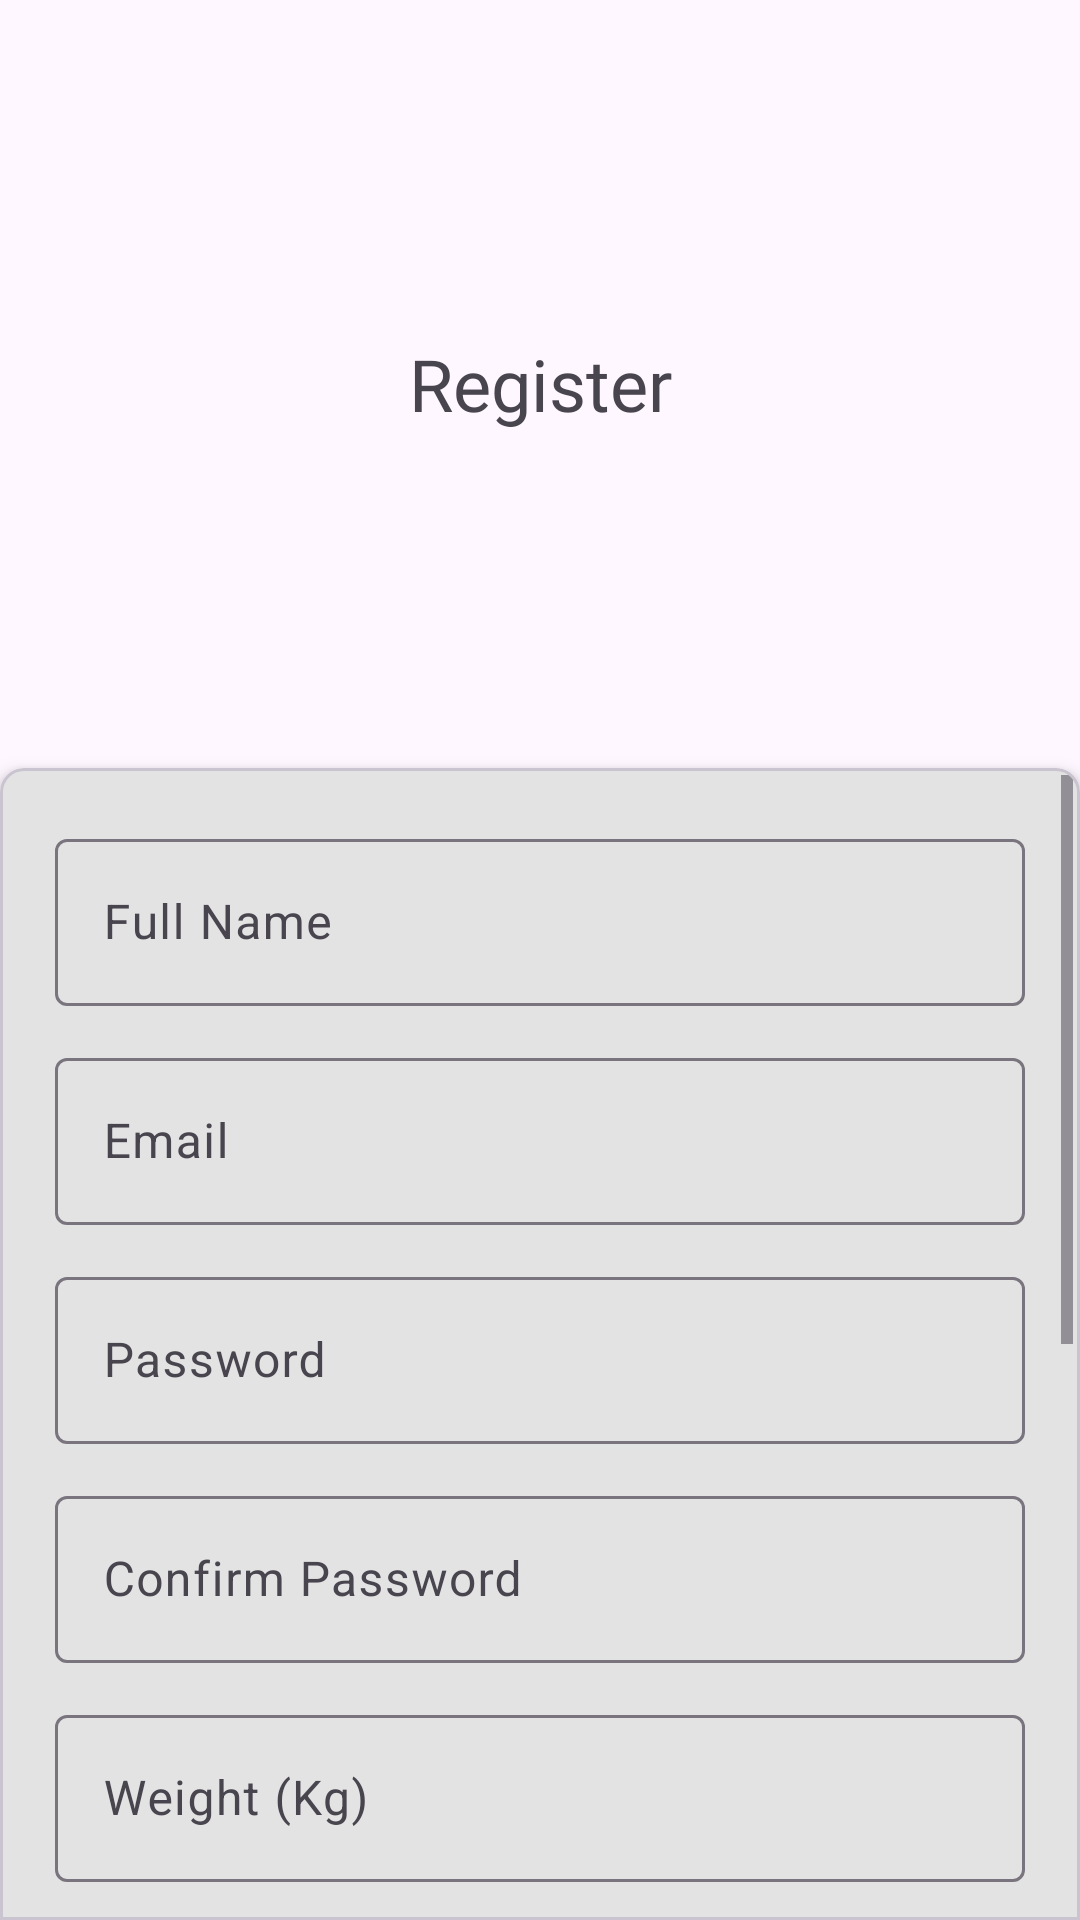

This screen was rendered from an Android layout file. Write that file and the resources it references.
<!-- AndroidManifest.xml: application theme Theme.FTS -->
<!-- res/layout/activity_register.xml -->
<?xml version="1.0" encoding="utf-8"?>
<LinearLayout xmlns:android="http://schemas.android.com/apk/res/android"
    xmlns:app="http://schemas.android.com/apk/res-auto"
    xmlns:tools="http://schemas.android.com/tools"
    android:layout_width="match_parent"
    android:layout_height="match_parent"
    android:orientation="vertical">

    <TextView
        android:id="@+id/textView"
        android:layout_width="match_parent"
        android:layout_height="0dp"
        android:layout_weight="4"
        android:fontFamily="@font/alata"
        android:gravity="center"
        android:padding="24dp"
        android:text="Register"
        android:textSize="24sp" />

    <com.google.android.material.card.MaterialCardView
        android:layout_width="match_parent"
        android:layout_height="0dp"
        android:layout_weight="6"
        android:backgroundTint="#E3E3E3"
        app:shapeAppearance="?attr/shapeAppearanceMediumComponent"
        app:shapeAppearanceOverlay="@style/ShapeAppearanceOverlay.App.Card.Media"
        app:cardElevation="4dp">
      <ScrollView
          android:layout_width="match_parent"
          android:layout_height="match_parent">
          <LinearLayout
              android:layout_width="match_parent"
              android:layout_height="match_parent"
              android:orientation="vertical"
              android:gravity="center"
              android:padding="16dp">

              <com.google.android.material.textfield.TextInputLayout
                  android:layout_width="match_parent"
                  android:layout_height="wrap_content"
                  android:layout_marginBottom="12dp"
                  android:hint="Full Name">

                  <com.google.android.material.textfield.TextInputEditText
                      android:id="@+id/fullName"
                      android:layout_width="match_parent"
                      android:layout_height="wrap_content"
                      android:inputType="textPersonName" />
              </com.google.android.material.textfield.TextInputLayout>

              <com.google.android.material.textfield.TextInputLayout
                  android:layout_width="match_parent"
                  android:layout_height="wrap_content"
                  android:layout_marginBottom="12dp"
                  android:hint="Email">

                  <com.google.android.material.textfield.TextInputEditText
                      android:id="@+id/email"
                      android:layout_width="match_parent"
                      android:layout_height="wrap_content"
                      android:inputType="textEmailAddress" />
              </com.google.android.material.textfield.TextInputLayout>

              <com.google.android.material.textfield.TextInputLayout
                  android:layout_width="match_parent"
                  android:layout_height="wrap_content"
                  android:layout_marginBottom="12dp"
                  android:hint="Password">

                  <com.google.android.material.textfield.TextInputEditText
                      android:id="@+id/password"
                      android:layout_width="match_parent"
                      android:layout_height="wrap_content"
                      android:inputType="textPassword" />
              </com.google.android.material.textfield.TextInputLayout>

              <com.google.android.material.textfield.TextInputLayout
                  android:layout_width="match_parent"
                  android:layout_height="wrap_content"
                  android:layout_marginBottom="12dp"
                  android:hint="Confirm Password">

                  <com.google.android.material.textfield.TextInputEditText
                      android:id="@+id/confirmPassword"
                      android:layout_width="match_parent"
                      android:layout_height="wrap_content"
                      android:inputType="textPassword" />
              </com.google.android.material.textfield.TextInputLayout>

              <com.google.android.material.textfield.TextInputLayout
                  android:layout_width="match_parent"
                  android:layout_height="wrap_content"
                  android:layout_marginBottom="12dp"
                  android:hint="Weight (Kg)">

                  <com.google.android.material.textfield.TextInputEditText
                      android:id="@+id/weight"
                      android:layout_width="match_parent"
                      android:layout_height="wrap_content"
                      android:inputType="numberDecimal" />
              </com.google.android.material.textfield.TextInputLayout>

              <com.google.android.material.textfield.TextInputLayout
                  android:layout_width="match_parent"
                  android:layout_height="wrap_content"
                  android:layout_marginBottom="12dp"
                  android:hint="Goal Weight (Kg)">

                  <com.google.android.material.textfield.TextInputEditText
                      android:id="@+id/GoalWeight"
                      android:layout_width="match_parent"
                      android:layout_height="wrap_content"
                      android:inputType="numberDecimal" />
              </com.google.android.material.textfield.TextInputLayout>

              <com.google.android.material.textfield.TextInputLayout
                  android:layout_width="match_parent"
                  android:layout_height="wrap_content"
                  android:layout_marginBottom="12dp"
                  android:hint="Height (cm)">

                  <com.google.android.material.textfield.TextInputEditText
                      android:id="@+id/height"
                      android:layout_width="match_parent"
                      android:layout_height="wrap_content"
                      android:inputType="numberDecimal" />
              </com.google.android.material.textfield.TextInputLayout>
              <com.google.android.material.textfield.TextInputLayout
                  android:layout_width="match_parent"
                  android:layout_height="wrap_content"
                  android:layout_marginBottom="12dp"
                  android:hint="Age">

                  <com.google.android.material.textfield.TextInputEditText
                      android:id="@+id/Age"
                      android:layout_width="match_parent"
                      android:layout_height="wrap_content"
                      android:inputType="numberDecimal" />
              </com.google.android.material.textfield.TextInputLayout>

              <TextView
                  android:layout_width="match_parent"
                  android:layout_height="wrap_content"
                  android:gravity="center"
                  android:text="Password must be at least 6 characters long and contain at least one number and one special character."/>
              <Button
                  android:layout_width="match_parent"
                  android:layout_height="wrap_content"
                  android:layout_marginTop="12dp"
                  android:layout_marginBottom="12dp"
                  android:text="Register"
                  android:id="@+id/register"/>
              <TextView
                  android:id="@+id/click_to_login"
                  android:layout_width="match_parent"
                  android:layout_height="wrap_content"
                  android:gravity="center"
                  android:text="Already have an account? Click to login"/>
          </LinearLayout>
      </ScrollView>
    </com.google.android.material.card.MaterialCardView>

</LinearLayout>
<!-- resources referenced by this layout -->
<resources>
  <style name="ShapeAppearanceOverlay.App.Card.Media" parent="">
          <item name="cornerSizeBottomLeft">0dp</item>
          <item name="cornerSizeBottomRight">0dp</item>
          <item name="cornerSizeTopLeft">8dp</item>
          <item name="cornerSizeTopRight">8dp</item>
      </style>
  <style name="Theme.FTS" parent="Base.Theme.FTS" />
  <style name="Base.Theme.FTS" parent="Theme.Material3.Light.NoActionBar">
          
          
      </style>
</resources>
